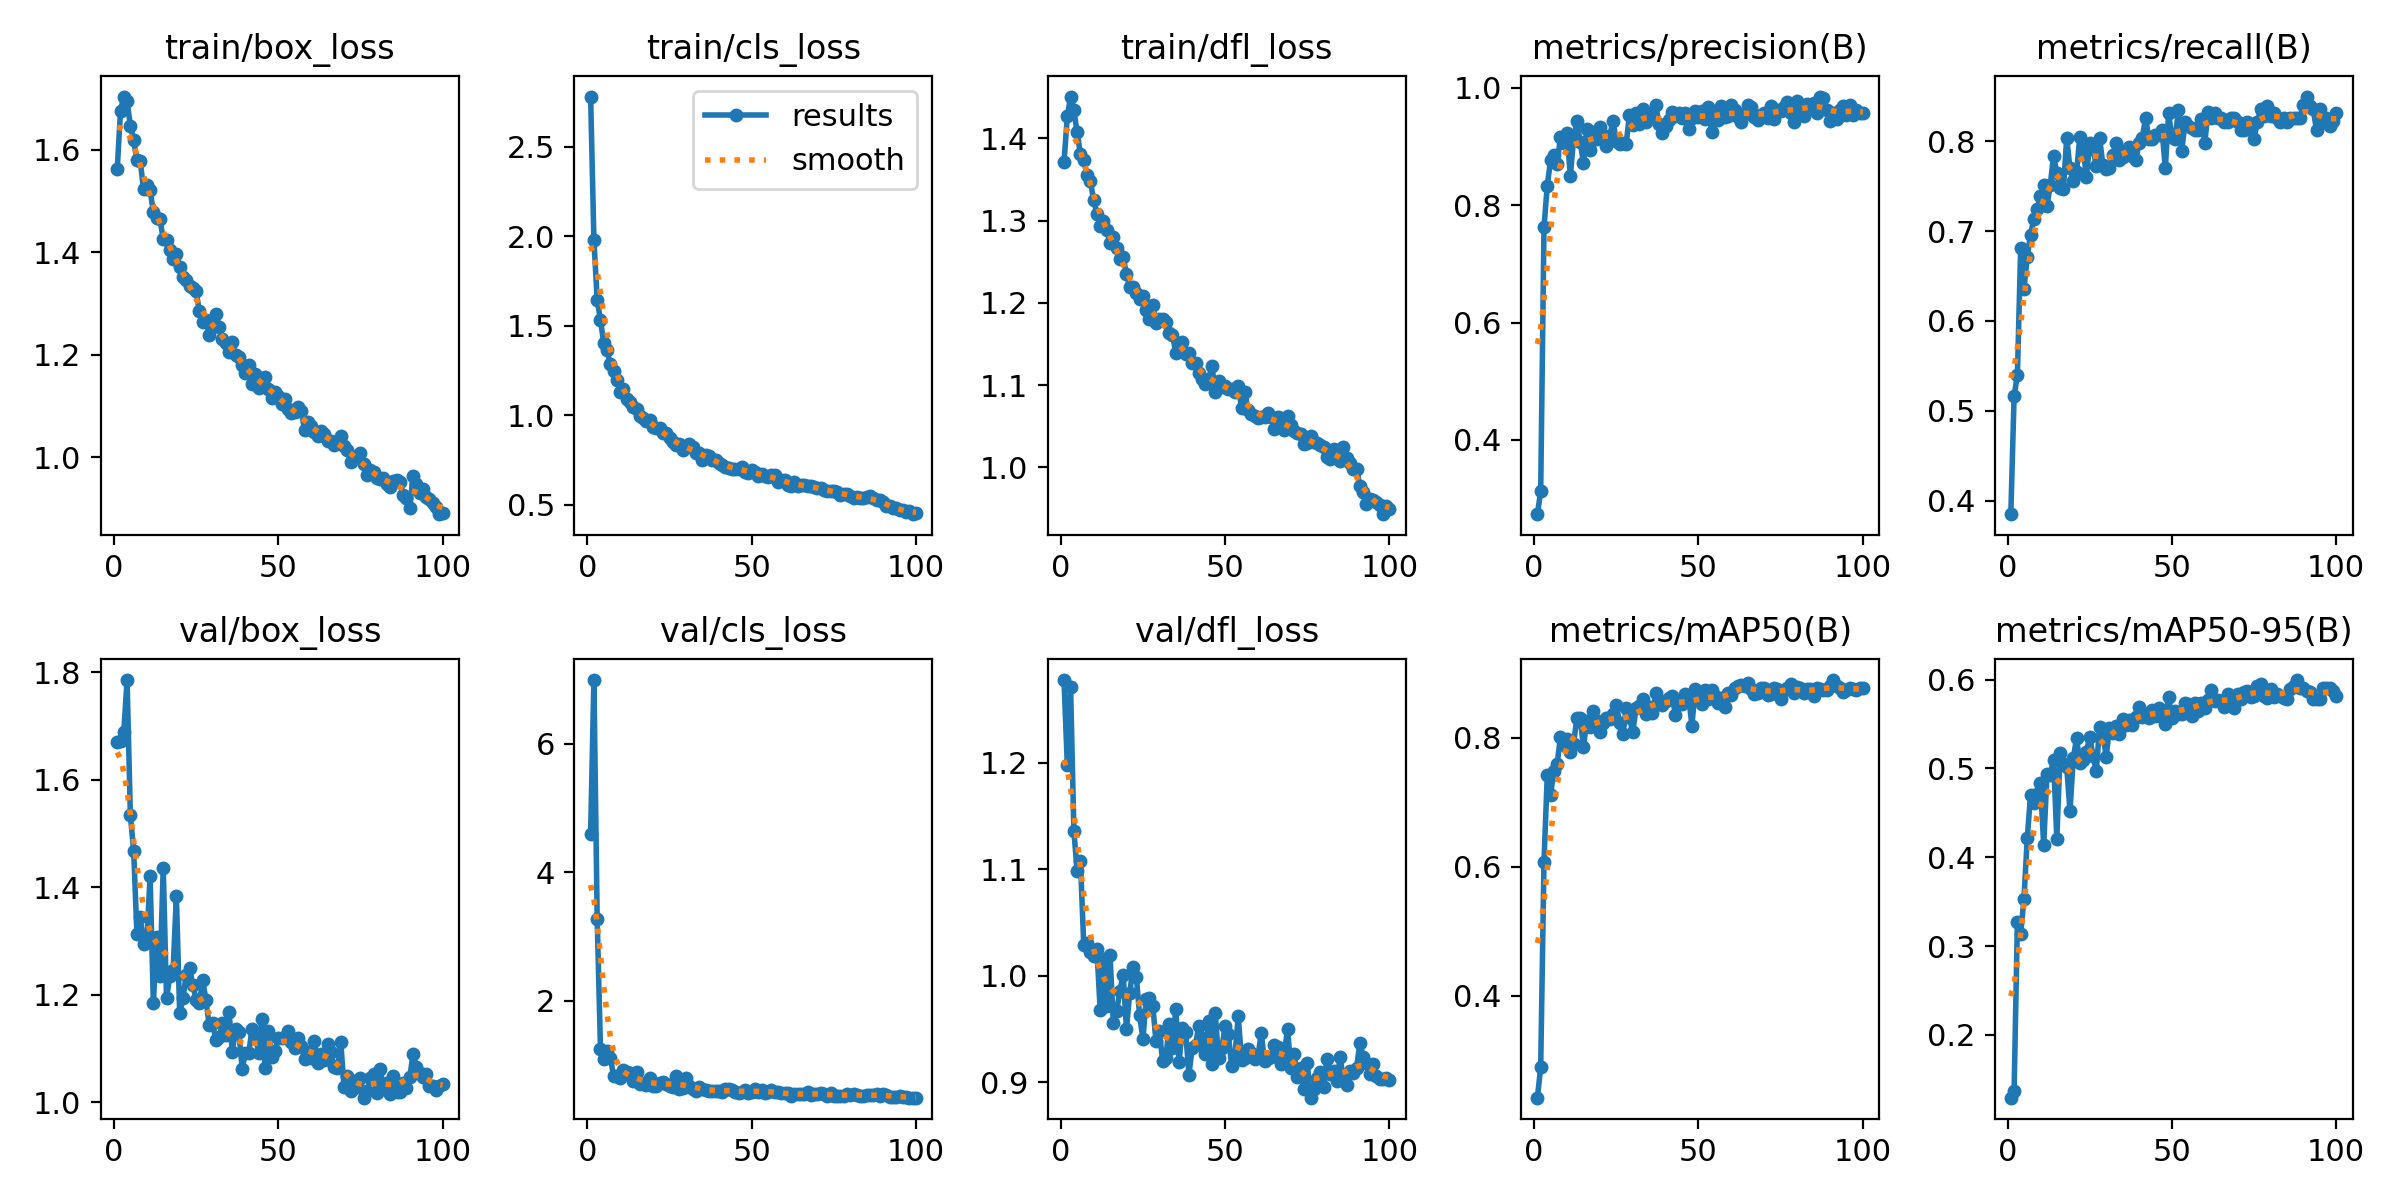

The table this chart was drawn from, first rows:
epoch, time, train/box_loss, train/cls_loss, train/dfl_loss, metrics/precision(B), metrics/recall(B), metrics/mAP50(B), metrics/mAP50-95(B), val/box_loss, val/cls_loss, val/dfl_loss, lr/pg0, lr/pg1, lr/pg2
1, 52.37, 1.561, 2.781, 1.371, 0.2736, 0.385, 0.2419, 0.1293, 1.671, 4.599, 1.278, 0.0006637, 0.0006637, 0.0006637
2, 76.22, 1.676, 1.979, 1.427, 0.3131, 0.5164, 0.2899, 0.1367, 1.673, 6.99, 1.198, 0.001317, 0.001317, 0.001317
3, 99.7, 1.703, 1.644, 1.451, 0.763, 0.5399, 0.6079, 0.3269, 1.689, 3.268, 1.271, 0.001957, 0.001957, 0.001957
4, 122.6, 1.694, 1.53, 1.434, 0.8334, 0.6808, 0.7422, 0.3135, 1.785, 1.255, 1.136, 0.001941, 0.001941, 0.001941
5, 145.6, 1.647, 1.402, 1.407, 0.8769, 0.6356, 0.7116, 0.3534, 1.534, 1.088, 1.098, 0.001921, 0.001921, 0.001921
6, 168.5, 1.619, 1.362, 1.38, 0.8852, 0.6714, 0.7492, 0.4213, 1.468, 1.22, 1.108, 0.001901, 0.001901, 0.001901
7, 191.5, 1.579, 1.284, 1.373, 0.8708, 0.6961, 0.7594, 0.4699, 1.312, 1.116, 1.029, 0.001881, 0.001881, 0.001881
8, 214.4, 1.577, 1.245, 1.356, 0.9159, 0.7136, 0.8015, 0.4609, 1.345, 0.8291, 1.031, 0.001861, 0.001861, 0.001861
9, 237.2, 1.523, 1.196, 1.348, 0.906, 0.7241, 0.7892, 0.4711, 1.294, 0.8245, 1.022, 0.001842, 0.001842, 0.001842
10, 260.1, 1.53, 1.132, 1.325, 0.9237, 0.7389, 0.7986, 0.4834, 1.3, 0.7948, 1.018, 0.001822, 0.001822, 0.001822
11, 282.8, 1.521, 1.145, 1.308, 0.85, 0.7512, 0.7774, 0.4134, 1.421, 0.919, 1.025, 0.001802, 0.001802, 0.001802
12, 305.2, 1.478, 1.091, 1.294, 0.912, 0.7277, 0.7909, 0.4934, 1.184, 0.8939, 0.9678, 0.001782, 0.001782, 0.001782
13, 328.3, 1.466, 1.071, 1.3, 0.9427, 0.7512, 0.8306, 0.493, 1.307, 0.869, 1.015, 0.001762, 0.001762, 0.001762
14, 351.5, 1.465, 1.044, 1.289, 0.9085, 0.784, 0.8308, 0.5099, 1.235, 0.7582, 0.9717, 0.001743, 0.001743, 0.001743
15, 374.8, 1.425, 1.033, 1.272, 0.8716, 0.7649, 0.7866, 0.4208, 1.437, 0.8972, 1.019, 0.001723, 0.001723, 0.001723
16, 398.2, 1.424, 0.9972, 1.28, 0.93, 0.7483, 0.8257, 0.5172, 1.194, 0.7114, 0.9561, 0.001703, 0.001703, 0.001703
17, 421.2, 1.405, 0.9842, 1.266, 0.8944, 0.7465, 0.8174, 0.5051, 1.236, 0.7198, 0.9669, 0.001683, 0.001683, 0.001683
18, 444.5, 1.387, 0.9662, 1.254, 0.9244, 0.8037, 0.8419, 0.502, 1.246, 0.6906, 0.9862, 0.001663, 0.001663, 0.001663
19, 467.8, 1.396, 0.9747, 1.255, 0.9124, 0.77, 0.8269, 0.4521, 1.383, 0.7943, 1.001, 0.001644, 0.001644, 0.001644
20, 491.1, 1.371, 0.9338, 1.235, 0.9325, 0.7559, 0.8092, 0.5115, 1.165, 0.6727, 0.9505, 0.001624, 0.001624, 0.001624
21, 514.5, 1.351, 0.9263, 1.219, 0.9204, 0.7653, 0.8226, 0.5339, 1.195, 0.6766, 0.9842, 0.001604, 0.001604, 0.001604
22, 537.4, 1.346, 0.9262, 1.219, 0.9002, 0.8048, 0.8303, 0.5066, 1.237, 0.7169, 1.008, 0.001584, 0.001584, 0.001584
23, 560.6, 1.333, 0.8976, 1.212, 0.9183, 0.7918, 0.829, 0.5091, 1.25, 0.7296, 0.9991, 0.001564, 0.001564, 0.001564
24, 583.6, 1.331, 0.901, 1.204, 0.9427, 0.7606, 0.8369, 0.5187, 1.219, 0.7114, 0.963, 0.001545, 0.001545, 0.001545
25, 606.6, 1.324, 0.8728, 1.209, 0.9099, 0.7981, 0.8503, 0.5357, 1.191, 0.6688, 0.9405, 0.001525, 0.001525, 0.001525
26, 629.8, 1.285, 0.8499, 1.191, 0.9035, 0.7917, 0.8227, 0.5141, 1.184, 0.6661, 0.9786, 0.001505, 0.001505, 0.001505
27, 652.8, 1.265, 0.8311, 1.181, 0.9064, 0.773, 0.8064, 0.497, 1.227, 0.8335, 0.9795, 0.001485, 0.001485, 0.001485
28, 675.8, 1.267, 0.836, 1.198, 0.9049, 0.8039, 0.8464, 0.5472, 1.19, 0.6246, 0.972, 0.001465, 0.001465, 0.001465
29, 699, 1.239, 0.8038, 1.176, 0.9537, 0.7741, 0.8317, 0.5399, 1.143, 0.6484, 0.9383, 0.001446, 0.001446, 0.001446
30, 722.1, 1.257, 0.8193, 1.181, 0.9371, 0.7691, 0.8085, 0.5131, 1.148, 0.8047, 0.9485, 0.001426, 0.001426, 0.001426
31, 744.7, 1.28, 0.8384, 1.18, 0.9564, 0.77, 0.8465, 0.5457, 1.116, 0.669, 0.9197, 0.001406, 0.001406, 0.001406
32, 767.7, 1.255, 0.8191, 1.177, 0.9382, 0.7843, 0.85, 0.5403, 1.122, 0.6341, 0.9225, 0.001386, 0.001386, 0.001386
33, 790.9, 1.23, 0.7866, 1.163, 0.9631, 0.7981, 0.8605, 0.5473, 1.147, 0.601, 0.9549, 0.001366, 0.001366, 0.001366
34, 814.1, 1.224, 0.7895, 1.161, 0.9423, 0.7793, 0.8373, 0.5393, 1.125, 0.66, 0.9323, 0.001347, 0.001347, 0.001347
35, 837.5, 1.206, 0.7511, 1.139, 0.9542, 0.7827, 0.8477, 0.5556, 1.169, 0.6328, 0.9686, 0.001327, 0.001327, 0.001327
36, 861, 1.225, 0.7775, 1.149, 0.9558, 0.7887, 0.8391, 0.5486, 1.095, 0.619, 0.919, 0.001307, 0.001307, 0.001307
37, 884.8, 1.199, 0.7699, 1.152, 0.9698, 0.7934, 0.869, 0.5546, 1.136, 0.6017, 0.9513, 0.001287, 0.001287, 0.001287
38, 908.7, 1.195, 0.747, 1.138, 0.938, 0.784, 0.8538, 0.5486, 1.132, 0.5985, 0.9476, 0.001267, 0.001267, 0.001267
39, 932.2, 1.18, 0.7493, 1.139, 0.9234, 0.7793, 0.8505, 0.5576, 1.063, 0.5941, 0.9073, 0.001248, 0.001248, 0.001248
40, 955.4, 1.165, 0.7323, 1.127, 0.9356, 0.7981, 0.857, 0.569, 1.091, 0.5931, 0.9324, 0.001228, 0.001228, 0.001228
41, 978.5, 1.181, 0.7231, 1.127, 0.9448, 0.804, 0.8614, 0.5577, 1.091, 0.581, 0.9349, 0.001208, 0.001208, 0.001208
42, 1002, 1.143, 0.7077, 1.115, 0.9579, 0.8263, 0.8648, 0.5613, 1.136, 0.6294, 0.9531, 0.001188, 0.001188, 0.001188
43, 1025, 1.162, 0.7042, 1.108, 0.9516, 0.8028, 0.835, 0.5568, 1.127, 0.6244, 0.9416, 0.001168, 0.001168, 0.001168
44, 1048, 1.135, 0.6967, 1.101, 0.9567, 0.8028, 0.8578, 0.5656, 1.092, 0.614, 0.9266, 0.001149, 0.001149, 0.001149
45, 1072, 1.149, 0.6977, 1.108, 0.9483, 0.8075, 0.8531, 0.5595, 1.155, 0.5845, 0.9573, 0.001129, 0.001129, 0.001129
46, 1096, 1.157, 0.7001, 1.123, 0.9568, 0.8075, 0.868, 0.5685, 1.065, 0.5683, 0.9171, 0.001109, 0.001109, 0.001109
47, 1119, 1.133, 0.7084, 1.092, 0.9301, 0.8127, 0.8654, 0.5583, 1.134, 0.5771, 0.965, 0.001089, 0.001089, 0.001089
48, 1143, 1.116, 0.6828, 1.105, 0.9485, 0.77, 0.8192, 0.5504, 1.085, 0.615, 0.9231, 0.001069, 0.001069, 0.001069
49, 1166, 1.128, 0.6768, 1.098, 0.9601, 0.831, 0.876, 0.5801, 1.096, 0.5667, 0.9319, 0.00105, 0.00105, 0.00105
50, 1190, 1.12, 0.6955, 1.099, 0.9501, 0.8045, 0.8638, 0.5572, 1.12, 0.5875, 0.9525, 0.00103, 0.00103, 0.00103
51, 1213, 1.105, 0.6808, 1.096, 0.9607, 0.8029, 0.8519, 0.5643, 1.12, 0.624, 0.9453, 0.00101, 0.00101, 0.00101
52, 1237, 1.115, 0.6589, 1.095, 0.9467, 0.8348, 0.8744, 0.5613, 1.122, 0.5819, 0.9149, 0.0009902, 0.0009902, 0.0009902
53, 1260, 1.094, 0.6681, 1.092, 0.9672, 0.7887, 0.8607, 0.5615, 1.133, 0.6093, 0.9248, 0.0009704, 0.0009704, 0.0009704
54, 1284, 1.086, 0.6615, 1.099, 0.9248, 0.8216, 0.8738, 0.5742, 1.112, 0.5693, 0.9626, 0.0009506, 0.0009506, 0.0009506
55, 1307, 1.088, 0.6553, 1.073, 0.9594, 0.8169, 0.8648, 0.573, 1.1, 0.5836, 0.9207, 0.0009308, 0.0009308, 0.0009308
56, 1329, 1.098, 0.6672, 1.091, 0.9455, 0.815, 0.8543, 0.5585, 1.12, 0.608, 0.9226, 0.000911, 0.000911, 0.000911
57, 1352, 1.091, 0.6653, 1.069, 0.969, 0.8122, 0.862, 0.5741, 1.105, 0.5755, 0.9313, 0.0008912, 0.0008912, 0.0008912
58, 1376, 1.053, 0.625, 1.065, 0.9494, 0.8122, 0.8482, 0.5652, 1.08, 0.5834, 0.9279, 0.0008714, 0.0008714, 0.0008714
59, 1399, 1.068, 0.6362, 1.062, 0.9513, 0.8252, 0.8691, 0.5735, 1.093, 0.5635, 0.922, 0.0008516, 0.0008516, 0.0008516
60, 1422, 1.061, 0.6355, 1.061, 0.9714, 0.7982, 0.8673, 0.5675, 1.082, 0.5601, 0.9244, 0.0008318, 0.0008318, 0.0008318
... 40 more rows
